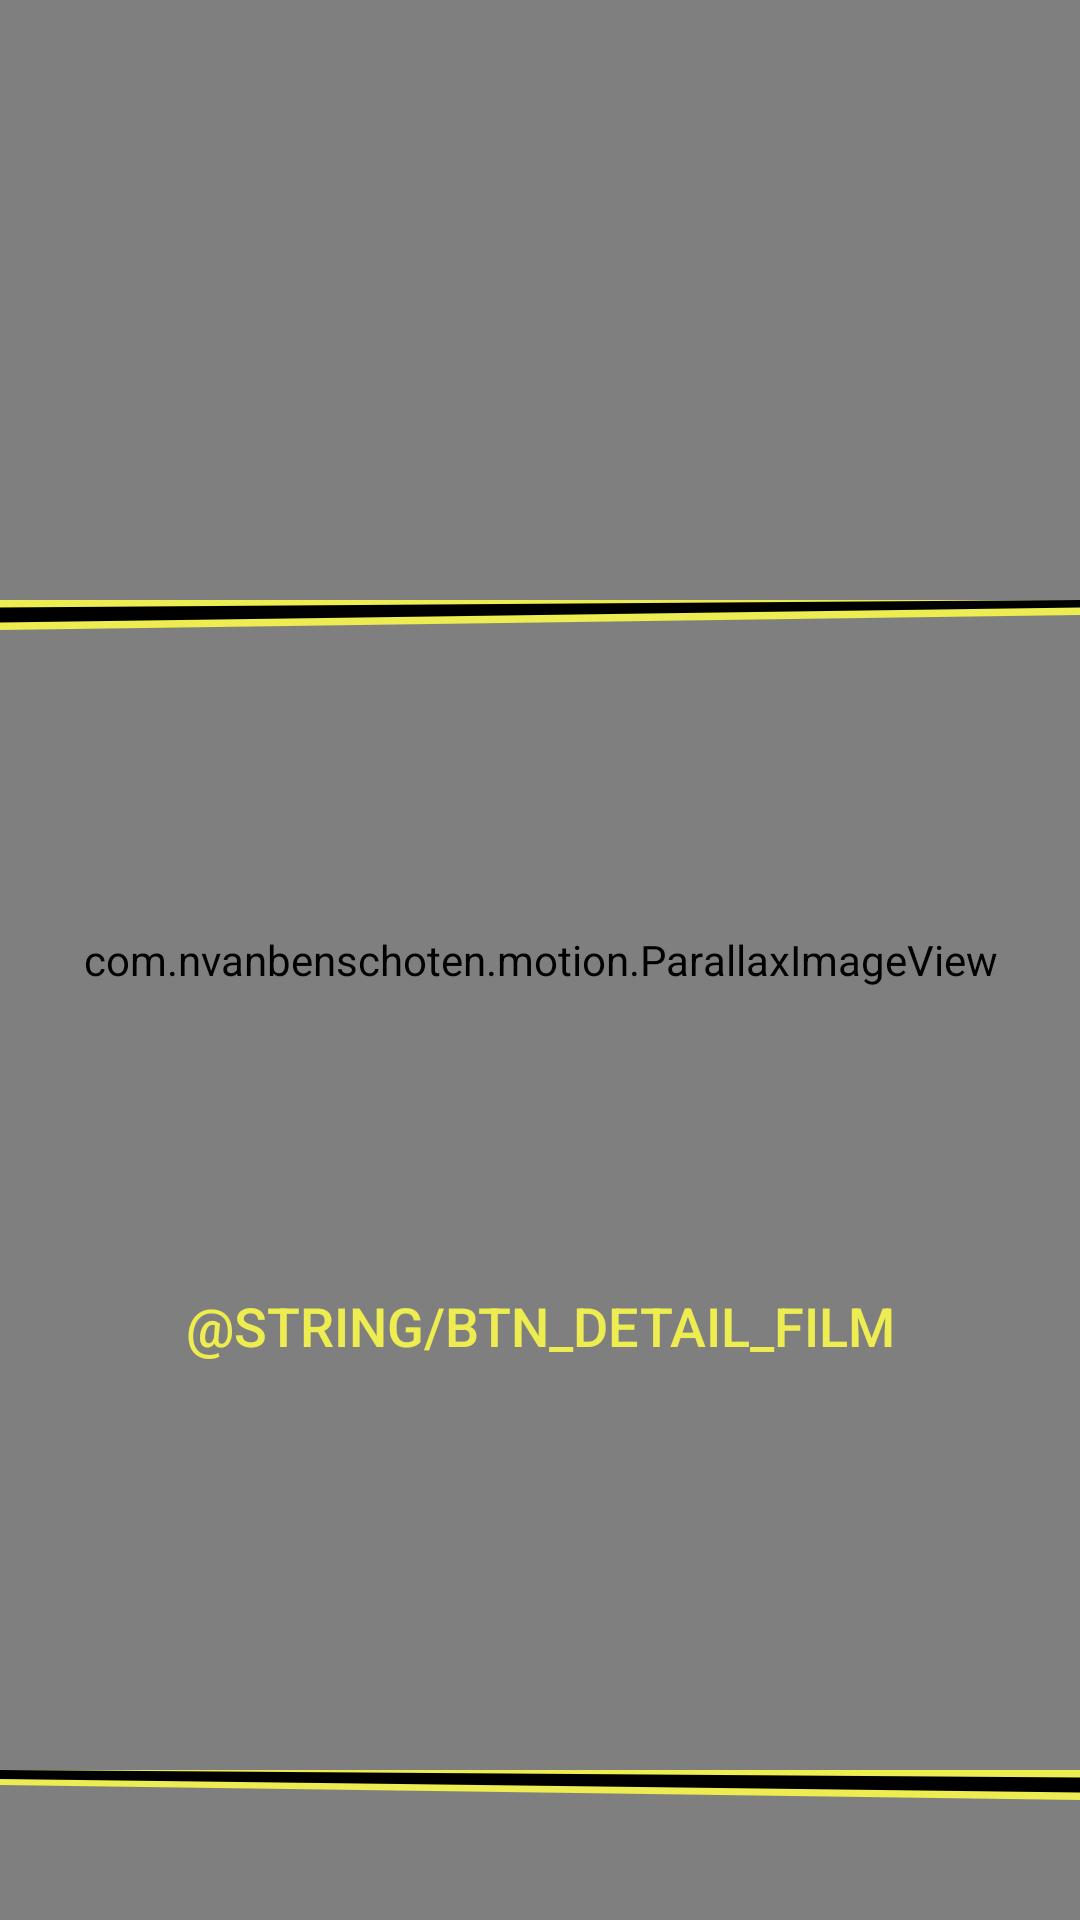

Reconstruct the res/layout file that produces this screen, plus the resources it refers to.
<!-- AndroidManifest.xml: application theme AppTheme -->
<!-- res/layout/fragment_detail.xml -->
<?xml version="1.0" encoding="utf-8"?>
<android.support.constraint.ConstraintLayout
    xmlns:android="http://schemas.android.com/apk/res/android"
    xmlns:app="http://schemas.android.com/apk/res-auto"
    xmlns:tools="http://schemas.android.com/tools"
    android:layout_width="match_parent"
    android:layout_height="match_parent"
    tools:context=".detailinfo.view.DetailFragment">

  <com.nvanbenschoten.motion.ParallaxImageView
      android:id="@+id/background"
      android:layout_width="@dimen/zero_value"
      android:layout_height="@dimen/zero_value"
      android:src="@drawable/background_edited"
      android:scaleType="fitXY"
      app:layout_constraintBottom_toBottomOf="parent"
      app:layout_constraintEnd_toEndOf="parent"
      app:layout_constraintStart_toStartOf="parent"
      app:layout_constraintTop_toTopOf="parent"/>

  <ImageView
      android:id="@+id/detailImage"
      android:layout_width="match_parent"
      android:layout_height="@dimen/detail_image_height"
      android:contentDescription="@string/app_name"
      app:layout_constraintBottom_toTopOf="@+id/topPane"
      app:layout_constraintEnd_toEndOf="parent"
      app:layout_constraintStart_toStartOf="parent"
      app:layout_constraintTop_toTopOf="parent"/>

  <View
      android:id="@+id/topPane"
      android:layout_width="@dimen/zero_value"
      android:layout_height="@dimen/top_pane_height"
      android:background="@drawable/top_pane"
      app:layout_constraintBottom_toTopOf="@+id/scrollView"
      app:layout_constraintEnd_toEndOf="parent"
      app:layout_constraintStart_toStartOf="parent"
      app:layout_constraintTop_toBottomOf="@id/detailImage"/>

  <ScrollView
      android:id="@+id/scrollView"
      android:layout_width="@dimen/zero_value"
      android:layout_height="@dimen/zero_value"
      app:layout_constraintBottom_toTopOf="@+id/belowPane"
      app:layout_constraintEnd_toEndOf="parent"
      app:layout_constraintStart_toStartOf="parent"
      app:layout_constraintTop_toBottomOf="@+id/detailImage">

    <android.support.constraint.ConstraintLayout
        android:id="@+id/infoContent"
        android:layout_width="match_parent"
        android:layout_height="wrap_content">

      <TextView
          android:id="@+id/detailTitle"
          android:layout_width="wrap_content"
          android:layout_height="wrap_content"
          android:layout_marginEnd="@dimen/regular_margin"
          android:layout_marginStart="@dimen/regular_margin"
          android:layout_marginTop="@dimen/regular_margin"
          android:textColor="@color/yellow_starwars"
          android:textSize="@dimen/detail_title_text_size"
          app:layout_constraintEnd_toEndOf="parent"
          app:layout_constraintStart_toStartOf="parent"
          app:layout_constraintTop_toTopOf="parent"/>

      <TextView
          android:id="@+id/detailFirstText"
          android:layout_width="wrap_content"
          android:layout_height="wrap_content"
          android:layout_marginEnd="@dimen/regular_margin"
          android:layout_marginStart="@dimen/regular_margin"
          android:layout_marginTop="@dimen/regular_margin"
          android:textColor="@color/gray_starwars"
          android:textSize="@dimen/detail_common_text_size"
          app:layout_constraintEnd_toEndOf="parent"
          app:layout_constraintStart_toStartOf="parent"
          app:layout_constraintTop_toBottomOf="@+id/detailTitle"/>

      <TextView
          android:id="@+id/detailSecondText"
          android:layout_width="wrap_content"
          android:layout_height="wrap_content"
          android:layout_marginEnd="@dimen/regular_margin"
          android:layout_marginStart="@dimen/regular_margin"
          android:layout_marginTop="@dimen/regular_margin"
          android:textColor="@color/gray_starwars"
          android:textSize="@dimen/detail_common_text_size"
          app:layout_constraintEnd_toEndOf="parent"
          app:layout_constraintStart_toStartOf="parent"
          app:layout_constraintTop_toBottomOf="@+id/detailFirstText"/>

      <TextView
          android:id="@+id/detailThirdText"
          android:layout_width="wrap_content"
          android:layout_height="wrap_content"
          android:layout_marginEnd="@dimen/regular_margin"
          android:layout_marginStart="@dimen/regular_margin"
          android:layout_marginTop="@dimen/regular_margin"
          android:textColor="@color/gray_starwars"
          android:textSize="@dimen/detail_common_text_size"
          app:layout_constraintEnd_toEndOf="parent"
          app:layout_constraintStart_toStartOf="parent"
          app:layout_constraintTop_toBottomOf="@+id/detailSecondText"/>

      <TextView
          android:id="@+id/detailFourthText"
          android:layout_width="wrap_content"
          android:layout_height="wrap_content"
          android:layout_marginEnd="@dimen/regular_margin"
          android:layout_marginStart="@dimen/regular_margin"
          android:layout_marginTop="@dimen/regular_margin"
          android:textColor="@color/gray_starwars"
          android:textSize="@dimen/detail_common_text_size"
          app:layout_constraintEnd_toEndOf="parent"
          app:layout_constraintStart_toStartOf="parent"
          app:layout_constraintTop_toBottomOf="@+id/detailThirdText"
          tools:text="Producer"/>

      <TextView
          android:id="@+id/detailFifthText"
          android:layout_width="wrap_content"
          android:layout_height="wrap_content"
          android:layout_marginEnd="@dimen/regular_margin"
          android:layout_marginStart="@dimen/regular_margin"
          android:layout_marginTop="@dimen/regular_margin"
          android:textColor="@color/gray_starwars"
          android:textSize="@dimen/detail_common_text_size"
          app:layout_constraintEnd_toEndOf="parent"
          app:layout_constraintStart_toStartOf="parent"
          app:layout_constraintTop_toBottomOf="@+id/detailFourthText"
          tools:text="It is a period of civil war.\n\nRebel spaceships, striking\n\nfrom a hidden base, have won\n\ntheir first victory against\n\nthe evil Galactic Empire.\n\n\n\nDuring the battle, Rebel\n\nspies managed to steal secret\r\nplans to the Empire's\n\nultimate weapon, the DEATH\n\nSTAR, an armored space\n\nstation with enough power\n\nto destroy an entire planet.\n\n\n\nPursued by the Empire's\n\nsinister agents, Princess\n\nLeia races home aboard her\n\nstarship, custodian of the\n\nstolen plans that can save her\n\npeople and restore\n\nfreedom to the galaxy...."/>

      <Button
          android:id="@+id/detailButtonAction"
          android:layout_width="wrap_content"
          android:layout_height="wrap_content"
          android:layout_marginEnd="@dimen/regular_margin"
          android:layout_marginStart="@dimen/regular_margin"
          android:layout_marginTop="@dimen/regular_margin"
          android:background="@color/black_transparent"
          android:text="@string/btn_detail_film"
          android:textColor="@color/yellow_starwars"
          android:textSize="@dimen/detail_common_text_size"
          app:layout_constraintEnd_toEndOf="parent"
          app:layout_constraintStart_toStartOf="parent"
          app:layout_constraintTop_toBottomOf="@+id/detailFifthText"
          tools:text=""/>

    </android.support.constraint.ConstraintLayout>
  </ScrollView>

  <TextView
      android:id="@+id/errorView"
      android:layout_width="@dimen/zero_value"
      android:layout_height="@dimen/zero_value"
      android:visibility="gone"
      android:text="@string/common_error_message"
      android:textColor="@color/yellow_starwars"
      android:gravity="center"
      android:layout_marginStart="@dimen/error_margin"
      android:layout_marginEnd="@dimen/error_margin"
      app:layout_constraintTop_toTopOf="parent"
      app:layout_constraintBottom_toBottomOf="@id/belowPane"
      app:layout_constraintLeft_toLeftOf="parent"
      app:layout_constraintRight_toRightOf="parent"/>

  <View
      android:id="@+id/belowPane"
      android:layout_width="@dimen/zero_value"
      android:layout_height="@dimen/top_pane_height"
      android:background="@drawable/top_pane_reverse"
      app:layout_constraintEnd_toEndOf="parent"
      app:layout_constraintStart_toStartOf="parent"
      app:layout_constraintBottom_toBottomOf="parent"/>
</android.support.constraint.ConstraintLayout>
<!-- resources referenced by this layout -->
<resources>
  <color name="black_transparent">#00000000</color>
  <color name="gray_starwars">#AAA</color>
  <color name="yellow_starwars">#EDEC51</color>
  <dimen name="detail_common_text_size">18sp</dimen>
  <dimen name="detail_image_height">200dp</dimen>
  <dimen name="detail_title_text_size">30sp</dimen>
  <dimen name="error_margin">12dp</dimen>
  <dimen name="regular_margin">8dp</dimen>
  <dimen name="top_pane_height">50dp</dimen>
  <dimen name="zero_value">0dp</dimen>
  <!-- drawable background_edited: webp bitmap (drawable, 1108 bytes) -->
  <!-- drawable top_pane (drawable) -->
  <vector xmlns:android="http://schemas.android.com/apk/res/android"
          android:width="100dp"
          android:height="100dp"
          android:viewportWidth="100"
          android:viewportHeight="100">
      <path
          android:fillColor="#edec51"
          android:pathData="M 0,0 L 100,0 100,10 L 100, 10 0, 20 z"/>
      <path
          android:fillColor="#000000"
          android:pathData="M 0,5 L 100,0 100,5 L 100,5 0, 15 z"/>
  </vector>
  <!-- drawable top_pane_reverse (drawable) -->
  <vector xmlns:android="http://schemas.android.com/apk/res/android"
          android:width="100dp"
          android:height="100dp"
          android:viewportWidth="100"
          android:viewportHeight="100">
      <path
          android:fillColor="#edec51"
          android:pathData="M 0,0 L 100,0 100,10 L 100, 20 0, 10 z"/>
      <path
          android:fillColor="#000000"
          android:pathData="M 0,0 L 100,5 100,15 L 100,15 0, 6 z"/>
  </vector>
  <string name="app_name">StarWars TransferWise TechTest</string>
  <style name="AppTheme" parent="Theme.AppCompat.Light.NoActionBar">
  
      <item name="colorPrimary">@color/colorPrimary</item>
      <item name="colorPrimaryDark">@color/colorPrimaryDark</item>
      <item name="colorAccent">@color/colorAccent</item>
    </style>
  <color name="colorPrimary">#000000</color>
  <color name="colorPrimaryDark">#000000</color>
  <color name="colorAccent">#000000</color>
</resources>
